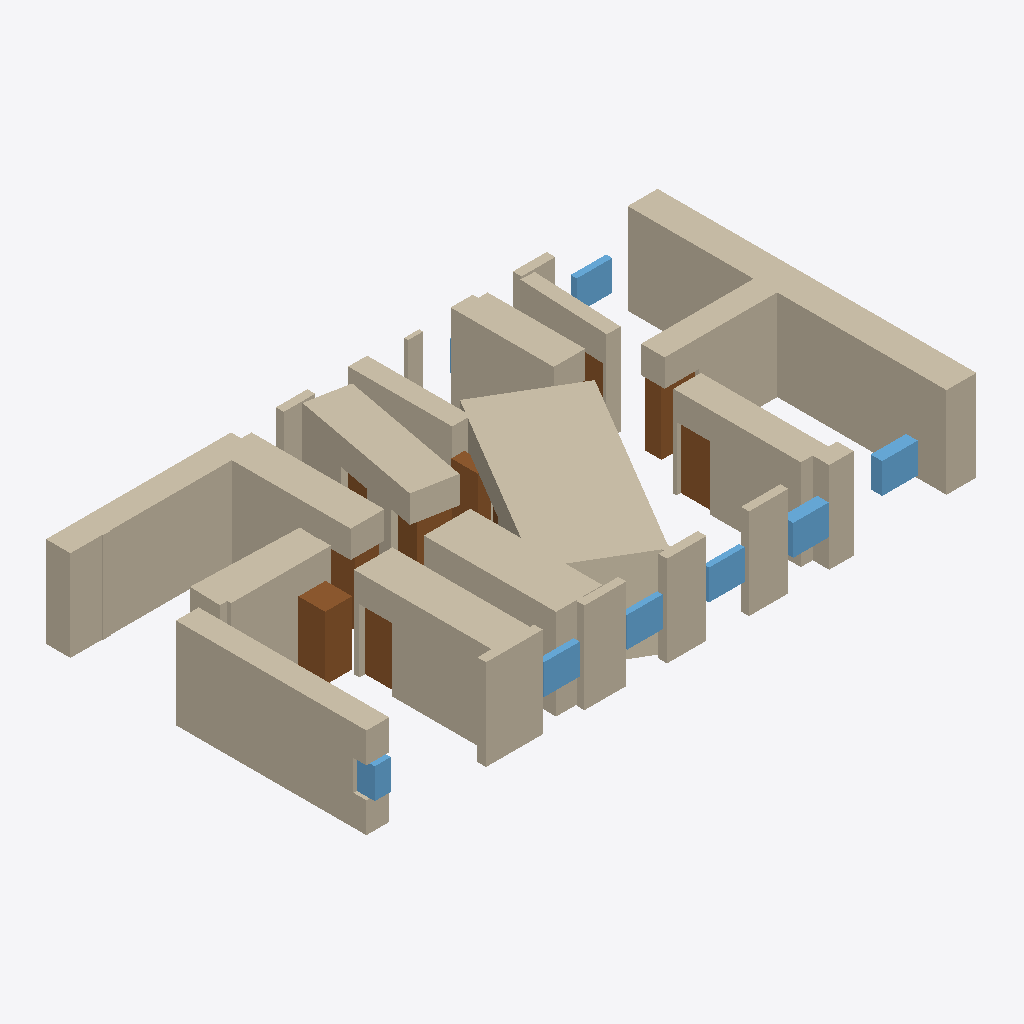
Isometric view of an IFC building model (IFC-SPF (STEP), schema IFC4, length unit millimetre), seen from the south-west, elements coloured by IFC class: 29 walls (beige), 11 doors (brown), 8 windows (light blue).
Extent 20.3 m × 11.0 m × 3.0 m (x, y, z). Storeys (1): EG at 0.00 m. Elements (56): 29 IfcWallStandardCase, 14 IfcDoor, 13 IfcWindow.

HEADER;
FILE_DESCRIPTION(('ViewDefinition[DesignTransferView]'),'2;1');
FILE_NAME('null','2025-11-06T13:33:59+01:00',(''),(''),'IfcOpenShell 0.7.10','IfcOpenShell 0.7.10','');
FILE_SCHEMA(('IFC4'));
ENDSEC;
DATA;
#1=IFCPROJECT('2$r$qZ4Ub7Xf_SQwZDMDC6',$,'Bimify Project',$,$,$,$,(#10),#5);
#12=IFCSITE('2mGmhZtcvCX8XXdpU0DnrY',$,'Site',$,$,#32,$,$,$,$,$,$,$,$);
#13=IFCBUILDING('1eapDw$Ar5tQ3jvSph0VMX',$,'Building',$,$,#37,$,$,$,$,$,$);
#14=IFCBUILDINGSTOREY('0OaYtIFtXA_BAx1_zxs4vM',$,'EG',$,$,#42,$,$,$,0.0);
#476=IFCWALLSTANDARDCASE('2DCwL3qP90v8jW2Zs8bB3Z',$,'Wall_19',$,'ExternalWall',#499,#494,$,.STANDARD.);
#68=IFCWALLSTANDARDCASE('280CeJo9r8iBXzidNC4U7M',$,'Wall_2',$,'InternalWall',#91,#86,$,.STANDARD.);
#500=IFCWALLSTANDARDCASE('3yT5nBbWPFfhXOrpw_i4jY',$,'Wall_20',$,'ExternalWall',#523,#518,$,.STANDARD.);
#524=IFCWALLSTANDARDCASE('0LOYLS$AT4pPueKrESRhgk',$,'Wall_21',$,'ExternalWall',#547,#542,$,.STANDARD.);
#92=IFCWALLSTANDARDCASE('3s1Y_GsYz78xl1MGrX4$sm',$,'Wall_3',$,'InternalWall',#115,#110,$,.STANDARD.);
#43=IFCWALLSTANDARDCASE('1Wn$fFrXn3IxcaTj228bea',$,'Wall_1',$,'InternalWall',#67,#62,$,.STANDARD.);
#164=IFCWALLSTANDARDCASE('1QwCbN$Yz1OPVKWzWMsz9i',$,'Wall_6',$,'InternalWall',#187,#182,$,.STANDARD.);
#116=IFCWALLSTANDARDCASE('2qqEIFgIjBmhA8CCg2d1fH',$,'Wall_4',$,'InternalWall',#139,#134,$,.STANDARD.);
#140=IFCWALLSTANDARDCASE('2wbzxxdkz3sP5LV3N56NFG',$,'Wall_5',$,'InternalWall',#163,#158,$,.STANDARD.);
#212=IFCWALLSTANDARDCASE('1nDmMjj997uuKWHmJIjxV2',$,'Wall_8',$,'InternalWall',#235,#230,$,.STANDARD.);
#356=IFCWALLSTANDARDCASE('0FVokXPQH5PuzDVQjcZFG7',$,'Wall_14',$,'ExternalWall',#379,#374,$,.STANDARD.);
#644=IFCWALLSTANDARDCASE('0atrsf7vf1x8kuhXt_k0io',$,'Wall_26',$,'InternalWall',#667,#662,$,.STANDARD.);
#284=IFCWALLSTANDARDCASE('1i8SPe77zEu9eqXndxPsfJ',$,'Wall_11',$,'InternalWall',#307,#302,$,.STANDARD.);
#308=IFCWALLSTANDARDCASE('1kUxze92bALAP$OBGQuSbV',$,'Wall_12',$,'ExternalWall',#331,#326,$,.STANDARD.);
#260=IFCWALLSTANDARDCASE('2xbQbJfYTAqA8c33vQnEYG',$,'Wall_10',$,'ExternalWall',#283,#278,$,.STANDARD.);
#332=IFCWALLSTANDARDCASE('0COB3KxO58w86l0rXqvLzG',$,'Wall_13',$,'ExternalWall',#355,#350,$,.STANDARD.);
#428=IFCWALLSTANDARDCASE('16HuWoOGr6iwKLj6i3WSBN',$,'Wall_17',$,'InternalWall',#451,#446,$,.STANDARD.);
#596=IFCWALLSTANDARDCASE('07C_xOpEH1JAjN9Cp$rJBY',$,'Wall_24',$,'ExternalWall',#619,#614,$,.STANDARD.);
#770=IFCDOOR('3q1ECo0xLD_ecRkpuWm0Oy',$,'Door',$,$,#1197,#1192,$,$,$,$,$,$);
#236=IFCWALLSTANDARDCASE('1PUQN0EQXFK8WGHXXB1m95',$,'Wall_9',$,'ExternalWall',#259,#254,$,.STANDARD.);
#188=IFCWALLSTANDARDCASE('2y8RO8p413HRylDQUrNIxq',$,'Wall_7',$,'ExternalWall',#211,#206,$,.STANDARD.);
#452=IFCWALLSTANDARDCASE('2rLH5yzeP9TxArP9E8Z5dW',$,'Wall_18',$,'ExternalWall',#475,#470,$,.STANDARD.);
#855=IFCWINDOW('1cbT09k5bFOvT5NRny0E68',$,'Window',$,$,#2050,#2045,$,$,$,$,$,$);
#548=IFCWALLSTANDARDCASE('1hYpFUcDX5afG3v5tskCHd',$,'Wall_22',$,'InternalWall',#571,#566,$,.STANDARD.);
#745=IFCDOOR('0xHmcJO6v108S8Vsa2eQx6',$,'Door',$,$,#952,#947,$,$,$,$,$,$);
#820=IFCWINDOW('32h7z$Vbb3iRGSnr134D6y',$,'Window',$,$,#1697,#1692,$,$,$,$,$,$);
#740=IFCDOOR('3fYwEwcTr8sxMNMl2f4o3K',$,'Door',$,$,#903,#898,$,$,$,$,$,$);
#815=IFCWINDOW('0JClq6KEX14RnqYQexbYX5',$,'Window',$,$,#1646,#1641,$,$,$,$,$,$);
#775=IFCDOOR('1R0szt8ETCVh_YrznjraAb',$,'Door',$,$,#1246,#1241,$,$,$,$,$,$);
#380=IFCWALLSTANDARDCASE('2cNT07wBH3HuPAAhr3nnkL',$,'Wall_15',$,'ExternalWall',#403,#398,$,.STANDARD.);
#790=IFCWINDOW('1o0RCGxPj1_RhezhOwDAYJ',$,'Window',$,$,#1393,#1388,$,$,$,$,$,$);
#795=IFCWINDOW('02589n86LAEBgpsDNti0HT',$,'Window',$,$,#1444,#1439,$,$,$,$,$,$);
#805=IFCWINDOW('05OEBDJW586RAOCQp$_Dqw',$,'Window',$,$,#1544,#1539,$,$,$,$,$,$);
#765=IFCDOOR('3xo3JwDUT96RqcwWLUDDQ9',$,'Door',$,$,#1148,#1143,$,$,$,$,$,$);
#830=IFCWINDOW('13ECrqpfr7fORoScQlDPV4',$,'Window',$,$,#1797,#1792,$,$,$,$,$,$);
#825=IFCDOOR('1YjEbo$YfBJvig7rDzkmF3',$,'Door',$,$,#1748,#1743,$,$,$,$,$,$);
#755=IFCDOOR('08XY6DJh90l8PKk6HZbram',$,'Door',$,$,#1050,#1045,$,$,$,$,$,$);
#620=IFCWALLSTANDARDCASE('0_C6B9dOz2LumY3mQwUBIl',$,'Wall_25',$,'InternalWall',#643,#638,$,.STANDARD.);
#780=IFCDOOR('0UY_PEcMPFrAkqUoaWvRMu',$,'Door',$,$,#1295,#1290,$,$,$,$,$,$);
#404=IFCWALLSTANDARDCASE('1LgrrG4jjCYfxI4NYa3X7f',$,'Wall_16',$,'ExternalWall',#427,#422,$,.STANDARD.);
#716=IFCWALLSTANDARDCASE('2vAY90pZPAp9tak3eexN9s',$,'Wall_29',$,'ExternalWall',#739,#734,$,.STANDARD.);
#572=IFCWALLSTANDARDCASE('0l9LCgZNP49xF6UMNGX7zr',$,'Wall_23',$,'ExternalWall',#595,#590,$,.STANDARD.);
#692=IFCWALLSTANDARDCASE('2MEAlutyn7_wTAhi5NvLS1',$,'Wall_28',$,'ExternalWall',#715,#710,$,.STANDARD.);
#668=IFCWALLSTANDARDCASE('1XGEW$f_H7OhAS7o4tRPBI',$,'Wall_27',$,'ExternalWall',#691,#686,$,.STANDARD.);
#785=IFCDOOR('01PfQxrtrCABZpGGtUD$la',$,'Door',$,$,#1344,#1339,$,$,$,$,$,$);
#750=IFCDOOR('0fa4FpN5D3_weHv1I46s14',$,'Door',$,$,#1001,#996,$,$,$,$,$,$);
#865=IFCDOOR('2dqnidgLD1NvAA8_$qc6$J',$,'Door',$,$,#2152,#2147,$,$,$,$,$,$);
#860=IFCWINDOW('1dJtPH_C5C$88qyfUSU8Cj',$,'Window',$,$,#2101,#2096,$,$,$,$,$,$);
ENDSEC;